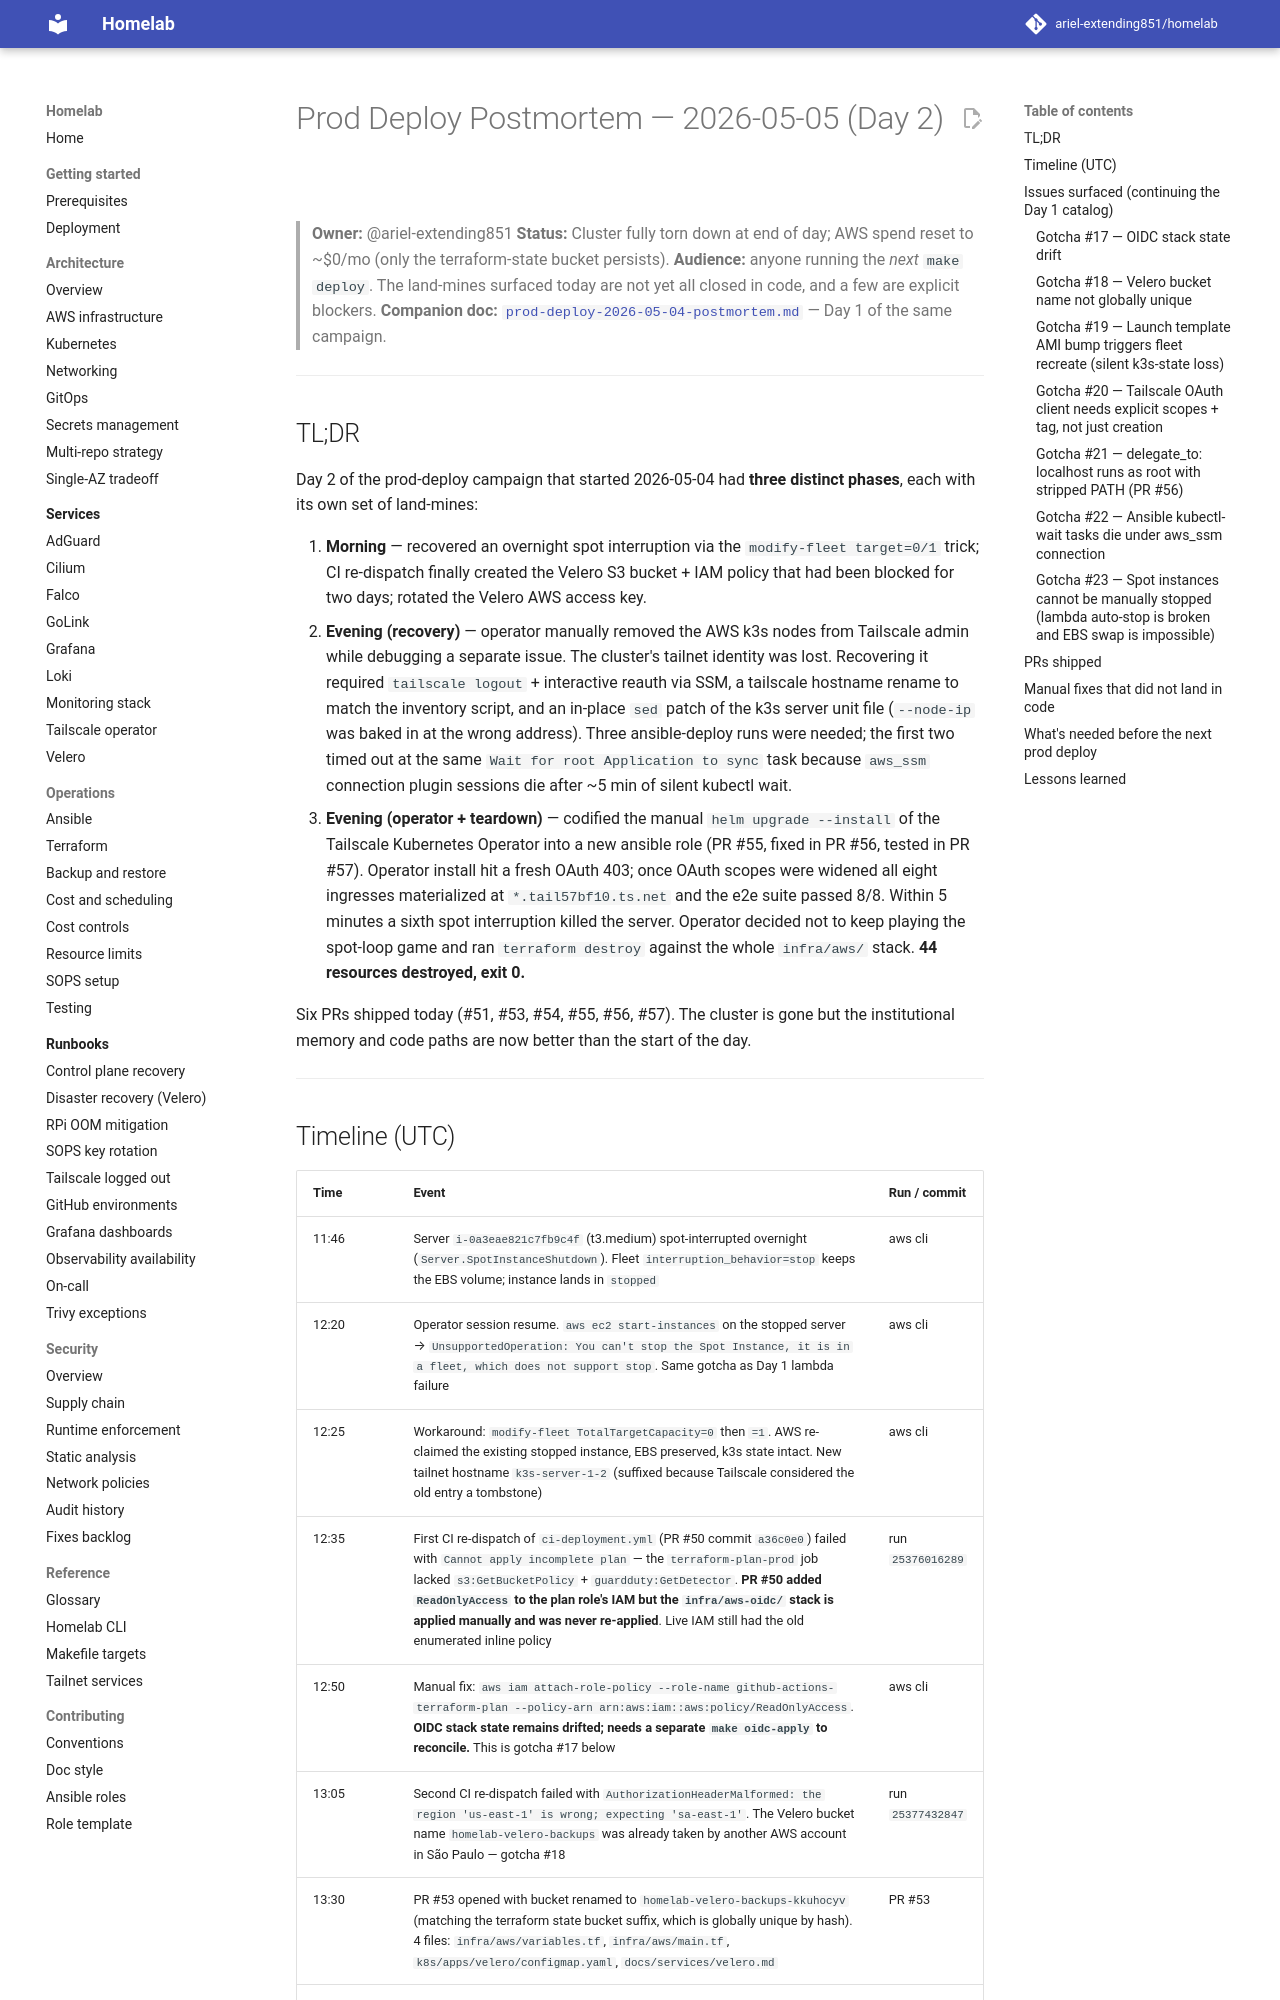

repository: ariel-extending851/homelab · page: runbooks/prod-deploy-2026-05-05-postmortem/index.html · generator: mkdocs

# Prod Deploy Postmortem — 2026-05-05 (Day 2)

> **Owner:** @ariel-extending851
> **Status:** Cluster fully torn down at end of day; AWS spend reset to ~$0/mo (only the terraform-state bucket persists).
> **Audience:** anyone running the *next* `make deploy`. The land-mines surfaced today are not yet all closed in code, and a few are explicit blockers.
> **Companion doc:** [`prod-deploy-2026-05-04-postmortem.md`](prod-deploy-2026-05-04-postmortem.md) — Day 1 of the same campaign.

---

## TL;DR

Day 2 of the prod-deploy campaign that started 2026-05-04 had **three distinct phases**, each with its own set of land-mines:

1. **Morning** — recovered an overnight spot interruption via the `modify-fleet target=0/1` trick; CI re-dispatch finally created the Velero S3 bucket + IAM policy that had been blocked for two days; rotated the Velero AWS access key.
2. **Evening (recovery)** — operator manually removed the AWS k3s nodes from Tailscale admin while debugging a separate issue. The cluster's tailnet identity was lost. Recovering it required `tailscale logout` + interactive reauth via SSM, a tailscale hostname rename to match the inventory script, and an in-place `sed` patch of the k3s server unit file (`--node-ip` was baked in at the wrong address). Three ansible-deploy runs were needed; the first two timed out at the same `Wait for root Application to sync` task because `aws_ssm` connection plugin sessions die after ~5 min of silent kubectl wait.
3. **Evening (operator + teardown)** — codified the manual `helm upgrade --install` of the Tailscale Kubernetes Operator into a new ansible role (PR #55, fixed in PR #56, tested in PR #57). Operator install hit a fresh OAuth 403; once OAuth scopes were widened all eight ingresses materialized at `*.tail57bf10.ts.net` and the e2e suite passed 8/8. Within 5 minutes a sixth spot interruption killed the server. Operator decided not to keep playing the spot-loop game and ran `terraform destroy` against the whole `infra/aws/` stack. **44 resources destroyed, exit 0.**

Six PRs shipped today (#51, #53, #54, #55, #56, #57). The cluster is gone but the institutional memory and code paths are now better than the start of the day.

---
